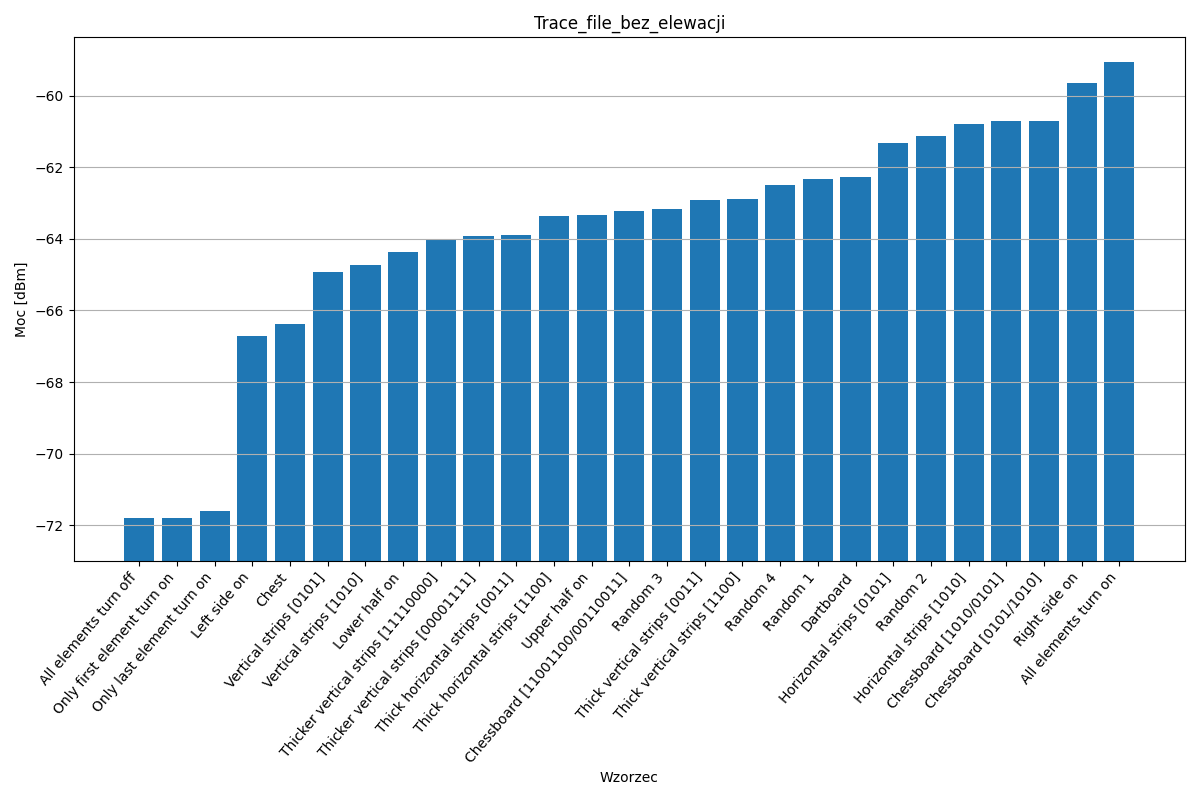

Source data for this figure (header and first rows):
1; All elements turn off; 5500000000.0; -71.79
2; All elements turn on; 5500000000; -59.06
3; Only first element turn on; 5500000000; -71.79
4; Only last element turn on; 5500000000; -71.60
5; Left side on; 5500000000; -66.71
6; Right side on; 5500000000; -59.65
7; Upper half on; 5500000000; -63.34
8; Lower half on; 5500000000; -64.37
9; Vertical strips [1010]; 5500000000; -64.73
10; Vertical strips [0101]; 5500000000; -64.92
11; Horizontal strips [1010]; 5500000000; -60.79
12; Horizontal strips [0101]; 5500000000; -61.32
13; Chessboard [1010/0101]; 5500000000; -60.69
14; Chessboard [0101/1010]; 5500000000; -60.69
15; Thick vertical strips [1100]; 5500000000; -62.87
16; Thick vertical strips [0011]; 5500000000; -62.92
17; Thicker vertical strips [11110000]; 5500000000; -64.04
18; Thicker vertical strips [00001111]; 5500000000; -63.91
19; Thick horizontal strips [1100]; 5500000000; -63.37
20; Thick horizontal strips [0011]; 5500000000; -63.90
21; Chessboard [11001100/00110011]; 5500000000; -63.21
22; Chest; 5500000000; -66.38
23; Dartboard; 5500000000; -62.28
24; Random 1; 5500000000; -62.31
25; Random 2; 5500000000; -61.12
26; Random 3; 5500000000; -63.15
27; Random 4; 5500000000; -62.50
